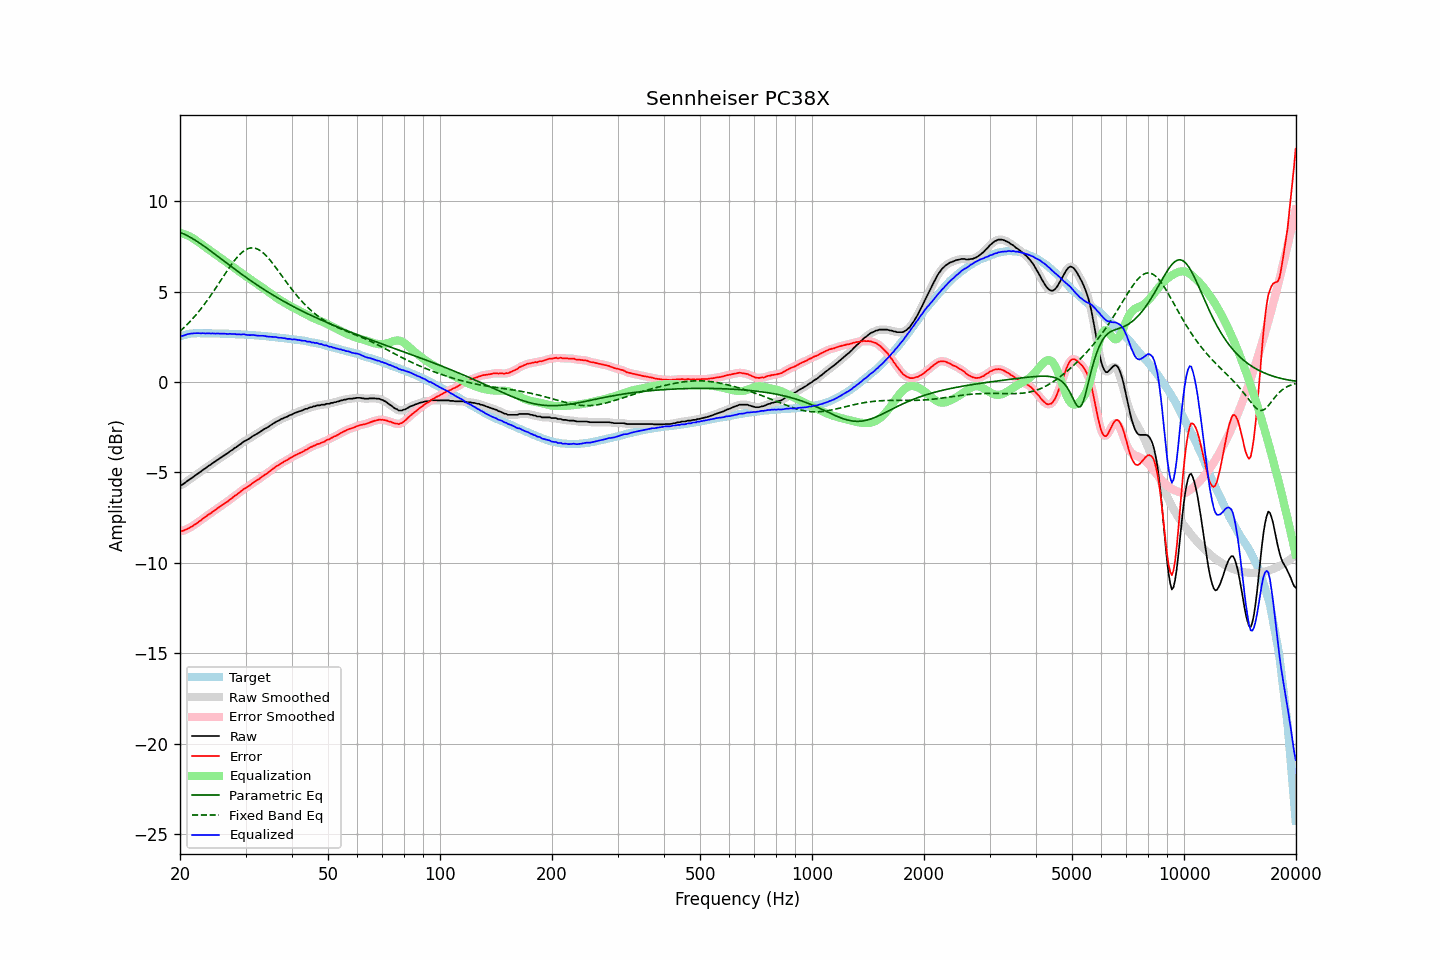

The table this chart was drawn from, first rows:
frequency, raw, error, smoothed, error_smoothed, equalization, parametric_eq, fixed_band_eq, equalized_raw, equalized_smoothed, target
20.00, -5.70, -8.22, -5.71, -8.23, 8.25, 8.28, 2.81, 2.55, 2.54, 2.52
20.20, -5.69, -8.24, -5.68, -8.23, 8.23, 8.24, 2.89, 2.54, 2.55, 2.55
20.40, -5.64, -8.22, -5.63, -8.21, 8.20, 8.20, 2.97, 2.56, 2.57, 2.58
20.61, -5.57, -8.17, -5.58, -8.19, 8.17, 8.16, 3.05, 2.60, 2.59, 2.60
20.81, -5.51, -8.14, -5.51, -8.14, 8.14, 8.12, 3.14, 2.62, 2.62, 2.63
21.02, -5.44, -8.10, -5.44, -8.10, 8.10, 8.07, 3.23, 2.65, 2.65, 2.66
21.23, -5.38, -8.05, -5.38, -8.06, 8.05, 8.02, 3.32, 2.67, 2.67, 2.67
21.44, -5.32, -8.00, -5.32, -8.00, 8.01, 7.97, 3.42, 2.68, 2.68, 2.68
21.66, -5.26, -7.95, -5.26, -7.95, 7.95, 7.92, 3.52, 2.69, 2.69, 2.69
21.87, -5.19, -7.88, -5.20, -7.89, 7.89, 7.87, 3.62, 2.70, 2.70, 2.69
22.09, -5.13, -7.83, -5.13, -7.83, 7.83, 7.81, 3.72, 2.70, 2.70, 2.70
22.31, -5.07, -7.77, -5.07, -7.77, 7.77, 7.75, 3.83, 2.70, 2.70, 2.70
22.54, -5.00, -7.70, -5.01, -7.71, 7.71, 7.70, 3.93, 2.70, 2.70, 2.70
22.76, -4.95, -7.65, -4.94, -7.64, 7.64, 7.64, 4.05, 2.69, 2.70, 2.70
22.99, -4.87, -7.56, -4.88, -7.57, 7.58, 7.58, 4.16, 2.70, 2.70, 2.69
23.22, -4.81, -7.50, -4.82, -7.51, 7.51, 7.51, 4.28, 2.70, 2.69, 2.69
23.45, -4.76, -7.45, -4.75, -7.44, 7.45, 7.45, 4.40, 2.68, 2.70, 2.69
23.69, -4.68, -7.37, -4.69, -7.38, 7.38, 7.39, 4.52, 2.70, 2.69, 2.69
23.92, -4.62, -7.31, -4.63, -7.32, 7.32, 7.32, 4.64, 2.70, 2.69, 2.69
24.16, -4.57, -7.26, -4.56, -7.25, 7.25, 7.26, 4.77, 2.68, 2.69, 2.69
24.40, -4.50, -7.19, -4.51, -7.19, 7.19, 7.19, 4.90, 2.69, 2.69, 2.69
24.65, -4.44, -7.12, -4.45, -7.13, 7.13, 7.12, 5.03, 2.69, 2.68, 2.68
24.89, -4.39, -7.07, -4.38, -7.07, 7.07, 7.06, 5.16, 2.68, 2.68, 2.68
25.14, -4.32, -7.00, -4.32, -7.01, 7.00, 6.99, 5.30, 2.68, 2.68, 2.68
25.39, -4.26, -6.94, -4.26, -6.94, 6.94, 6.92, 5.43, 2.68, 2.68, 2.68
25.65, -4.20, -6.88, -4.20, -6.88, 6.88, 6.85, 5.57, 2.68, 2.68, 2.68
25.91, -4.14, -6.81, -4.14, -6.82, 6.82, 6.79, 5.70, 2.68, 2.68, 2.67
26.16, -4.08, -6.75, -4.08, -6.75, 6.76, 6.72, 5.84, 2.68, 2.68, 2.67
26.43, -4.02, -6.69, -4.03, -6.70, 6.70, 6.65, 5.98, 2.67, 2.67, 2.67
26.69, -3.97, -6.64, -3.97, -6.64, 6.63, 6.58, 6.11, 2.66, 2.67, 2.67
26.96, -3.91, -6.58, -3.91, -6.58, 6.57, 6.52, 6.24, 2.66, 2.66, 2.67
27.23, -3.83, -6.49, -3.85, -6.51, 6.50, 6.45, 6.37, 2.67, 2.66, 2.66
27.50, -3.78, -6.44, -3.78, -6.44, 6.44, 6.38, 6.50, 2.66, 2.66, 2.66
27.77, -3.72, -6.37, -3.71, -6.37, 6.37, 6.31, 6.62, 2.65, 2.66, 2.65
28.05, -3.64, -6.29, -3.66, -6.30, 6.31, 6.25, 6.73, 2.66, 2.65, 2.65
28.33, -3.60, -6.24, -3.59, -6.24, 6.24, 6.18, 6.84, 2.63, 2.64, 2.64
28.62, -3.53, -6.17, -3.53, -6.17, 6.17, 6.12, 6.94, 2.63, 2.64, 2.64
28.90, -3.46, -6.10, -3.47, -6.11, 6.10, 6.05, 7.04, 2.64, 2.63, 2.64
29.19, -3.41, -6.04, -3.40, -6.03, 6.04, 5.99, 7.13, 2.63, 2.64, 2.63
29.48, -3.33, -5.96, -3.34, -5.97, 5.98, 5.92, 7.20, 2.64, 2.64, 2.63
29.78, -3.27, -5.89, -3.28, -5.90, 5.91, 5.86, 7.27, 2.64, 2.63, 2.62
30.08, -3.23, -5.85, -3.23, -5.85, 5.85, 5.79, 7.32, 2.62, 2.62, 2.62
30.38, -3.18, -5.79, -3.18, -5.80, 5.79, 5.73, 7.36, 2.60, 2.61, 2.61
30.68, -3.13, -5.74, -3.13, -5.74, 5.73, 5.67, 7.40, 2.59, 2.60, 2.61
30.99, -3.07, -5.67, -3.07, -5.67, 5.67, 5.61, 7.41, 2.59, 2.60, 2.60
31.30, -3.00, -5.59, -3.01, -5.61, 5.61, 5.54, 7.42, 2.61, 2.60, 2.59
31.61, -2.95, -5.54, -2.95, -5.54, 5.55, 5.48, 7.41, 2.60, 2.59, 2.59
31.93, -2.90, -5.48, -2.90, -5.48, 5.49, 5.42, 7.39, 2.58, 2.58, 2.58
32.24, -2.85, -5.42, -2.85, -5.43, 5.42, 5.36, 7.36, 2.57, 2.57, 2.57
32.57, -2.80, -5.37, -2.80, -5.37, 5.36, 5.30, 7.32, 2.56, 2.56, 2.57
32.89, -2.74, -5.30, -2.74, -5.30, 5.30, 5.25, 7.26, 2.56, 2.56, 2.56
33.22, -2.68, -5.23, -2.68, -5.24, 5.24, 5.19, 7.20, 2.56, 2.56, 2.55
33.55, -2.62, -5.17, -2.63, -5.17, 5.18, 5.13, 7.12, 2.56, 2.55, 2.55
33.89, -2.57, -5.11, -2.58, -5.12, 5.12, 5.07, 7.04, 2.54, 2.54, 2.54
34.23, -2.53, -5.06, -2.53, -5.06, 5.05, 5.02, 6.95, 2.52, 2.53, 2.53
34.57, -2.47, -4.99, -2.47, -4.99, 4.99, 4.96, 6.85, 2.51, 2.51, 2.52
34.92, -2.41, -4.92, -2.41, -4.92, 4.92, 4.91, 6.74, 2.51, 2.51, 2.51
35.27, -2.35, -4.85, -2.35, -4.85, 4.86, 4.85, 6.63, 2.50, 2.50, 2.50
35.62, -2.29, -4.78, -2.29, -4.78, 4.79, 4.80, 6.52, 2.50, 2.50, 2.49
35.97, -2.24, -4.72, -2.24, -4.72, 4.73, 4.75, 6.40, 2.48, 2.49, 2.48
... 635 more rows
